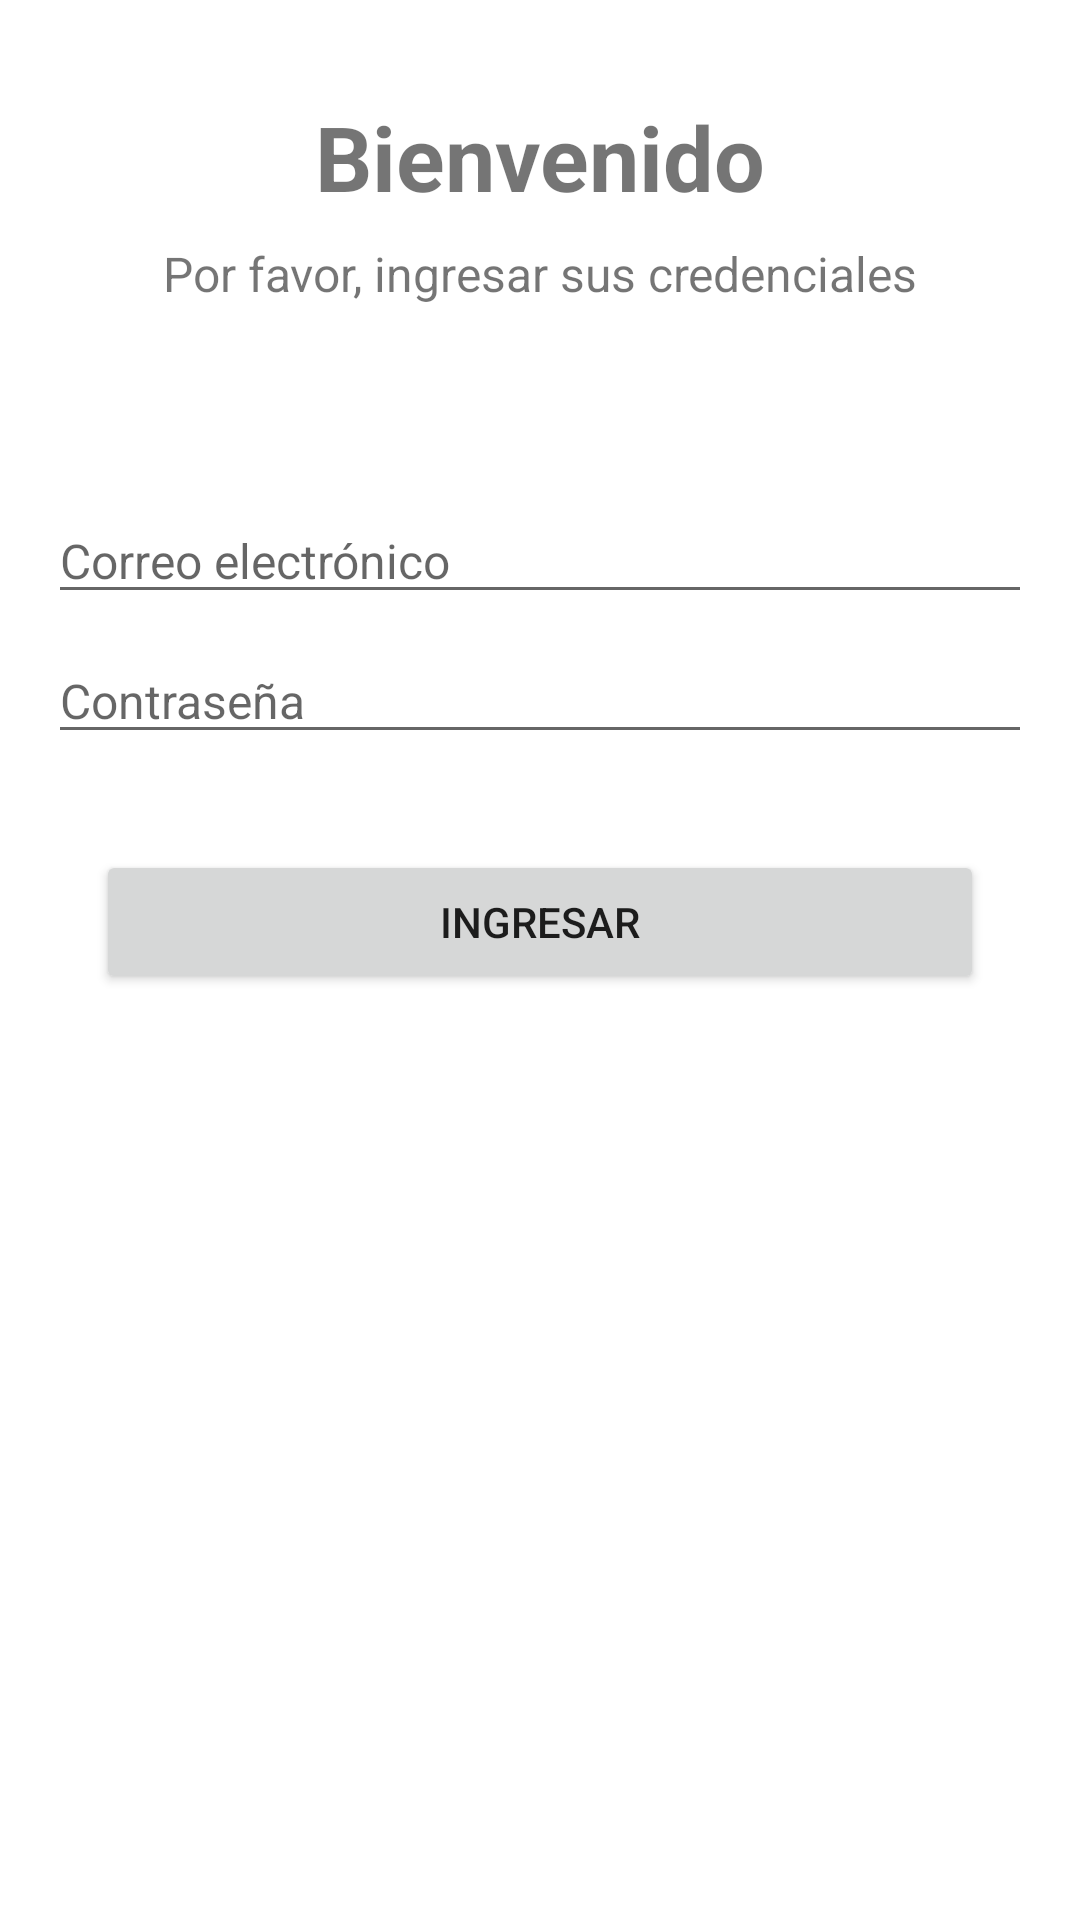

This screen was rendered from an Android layout file. Write that file and the resources it references.
<!-- AndroidManifest.xml: application theme Theme.PruebaPractica1 -->
<!-- res/layout/fragment_login.xml -->
<?xml version="1.0" encoding="utf-8"?>
<androidx.constraintlayout.widget.ConstraintLayout xmlns:android="http://schemas.android.com/apk/res/android"
    xmlns:app="http://schemas.android.com/apk/res-auto"
    xmlns:tools="http://schemas.android.com/tools"
    android:layout_width="match_parent"
    android:layout_height="match_parent"
    tools:context=".login.LoginFragment">


    <TextView
        android:id="@+id/textView2"
        android:layout_width="wrap_content"
        android:layout_height="wrap_content"
        android:layout_marginTop="32dp"
        android:text="@string/login_fragment_title"
        android:textSize="30sp"
        android:textStyle="bold"
        app:layout_constraintEnd_toEndOf="parent"
        app:layout_constraintStart_toStartOf="parent"
        app:layout_constraintTop_toTopOf="parent" />

    <TextView
        android:id="@+id/textView3"
        android:layout_width="wrap_content"
        android:layout_height="wrap_content"
        android:layout_marginTop="8dp"
        android:text="@string/login_fragment_subtitle"
        android:textSize="16sp"
        app:layout_constraintEnd_toEndOf="parent"
        app:layout_constraintStart_toStartOf="parent"
        app:layout_constraintTop_toBottomOf="@+id/textView2" />

    <EditText
        android:id="@+id/editTextTextEmailAddress"
        android:layout_width="0dp"
        android:layout_height="wrap_content"
        android:layout_marginStart="16dp"
        android:layout_marginTop="64dp"
        android:layout_marginEnd="16dp"
        android:ems="10"
        android:textSize="16sp"
        android:inputType="textEmailAddress"
        android:hint="@string/login_email_edit"
        app:layout_constraintEnd_toEndOf="parent"
        app:layout_constraintStart_toStartOf="parent"
        app:layout_constraintTop_toBottomOf="@+id/textView3" />

    <EditText
        android:id="@+id/editTextTextPassword"
        android:layout_width="0dp"
        android:layout_height="wrap_content"
        android:layout_marginStart="16dp"
        android:layout_marginTop="8dp"
        android:layout_marginEnd="16dp"
        android:ems="10"
        android:textSize="16sp"
        android:inputType="textPassword"
        android:hint="@string/login_password_edit"
        app:layout_constraintEnd_toEndOf="parent"
        app:layout_constraintStart_toStartOf="parent"
        app:layout_constraintTop_toBottomOf="@+id/editTextTextEmailAddress" />

    <Button
        android:id="@+id/btnLogin"
        android:layout_width="0dp"
        android:layout_height="wrap_content"
        android:layout_marginStart="32dp"
        android:layout_marginTop="32dp"
        android:layout_marginEnd="32dp"
        android:text="@string/login_btn"
        app:layout_constraintEnd_toEndOf="parent"
        app:layout_constraintStart_toStartOf="parent"
        app:layout_constraintTop_toBottomOf="@+id/editTextTextPassword" />
</androidx.constraintlayout.widget.ConstraintLayout>
<!-- resources referenced by this layout -->
<resources>
  <string name="login_btn">Ingresar</string>
  <string name="login_email_edit">Correo electrónico</string>
  <string name="login_fragment_subtitle">Por favor, ingresar sus credenciales</string>
  <string name="login_fragment_title">Bienvenido</string>
  <string name="login_password_edit">Contraseña</string>
  <style name="Theme.PruebaPractica1" parent="Theme.MaterialComponents.DayNight.NoActionBar">
          
          <item name="colorPrimary">@color/purple_500</item>
          <item name="colorPrimaryVariant">@color/purple_700</item>
          <item name="colorOnPrimary">@color/white</item>
          
          <item name="colorSecondary">@color/teal_200</item>
          <item name="colorSecondaryVariant">@color/teal_700</item>
          <item name="colorOnSecondary">@color/black</item>
          
          <item name="android:statusBarColor" tools:targetApi="l">?attr/colorPrimaryVariant</item>
          
      </style>
  <!-- not gathered from this repository: default colours our renderer supplied (Android Studio template values) -->
  <color name="purple_500">#FF6200EE</color>
  <color name="purple_700">#FF3700B3</color>
  <color name="teal_200">#FF03DAC5</color>
  <color name="teal_700">#FF018786</color>
  <color name="black">#FF000000</color>
  <color name="white">#FFFFFFFF</color>
</resources>
